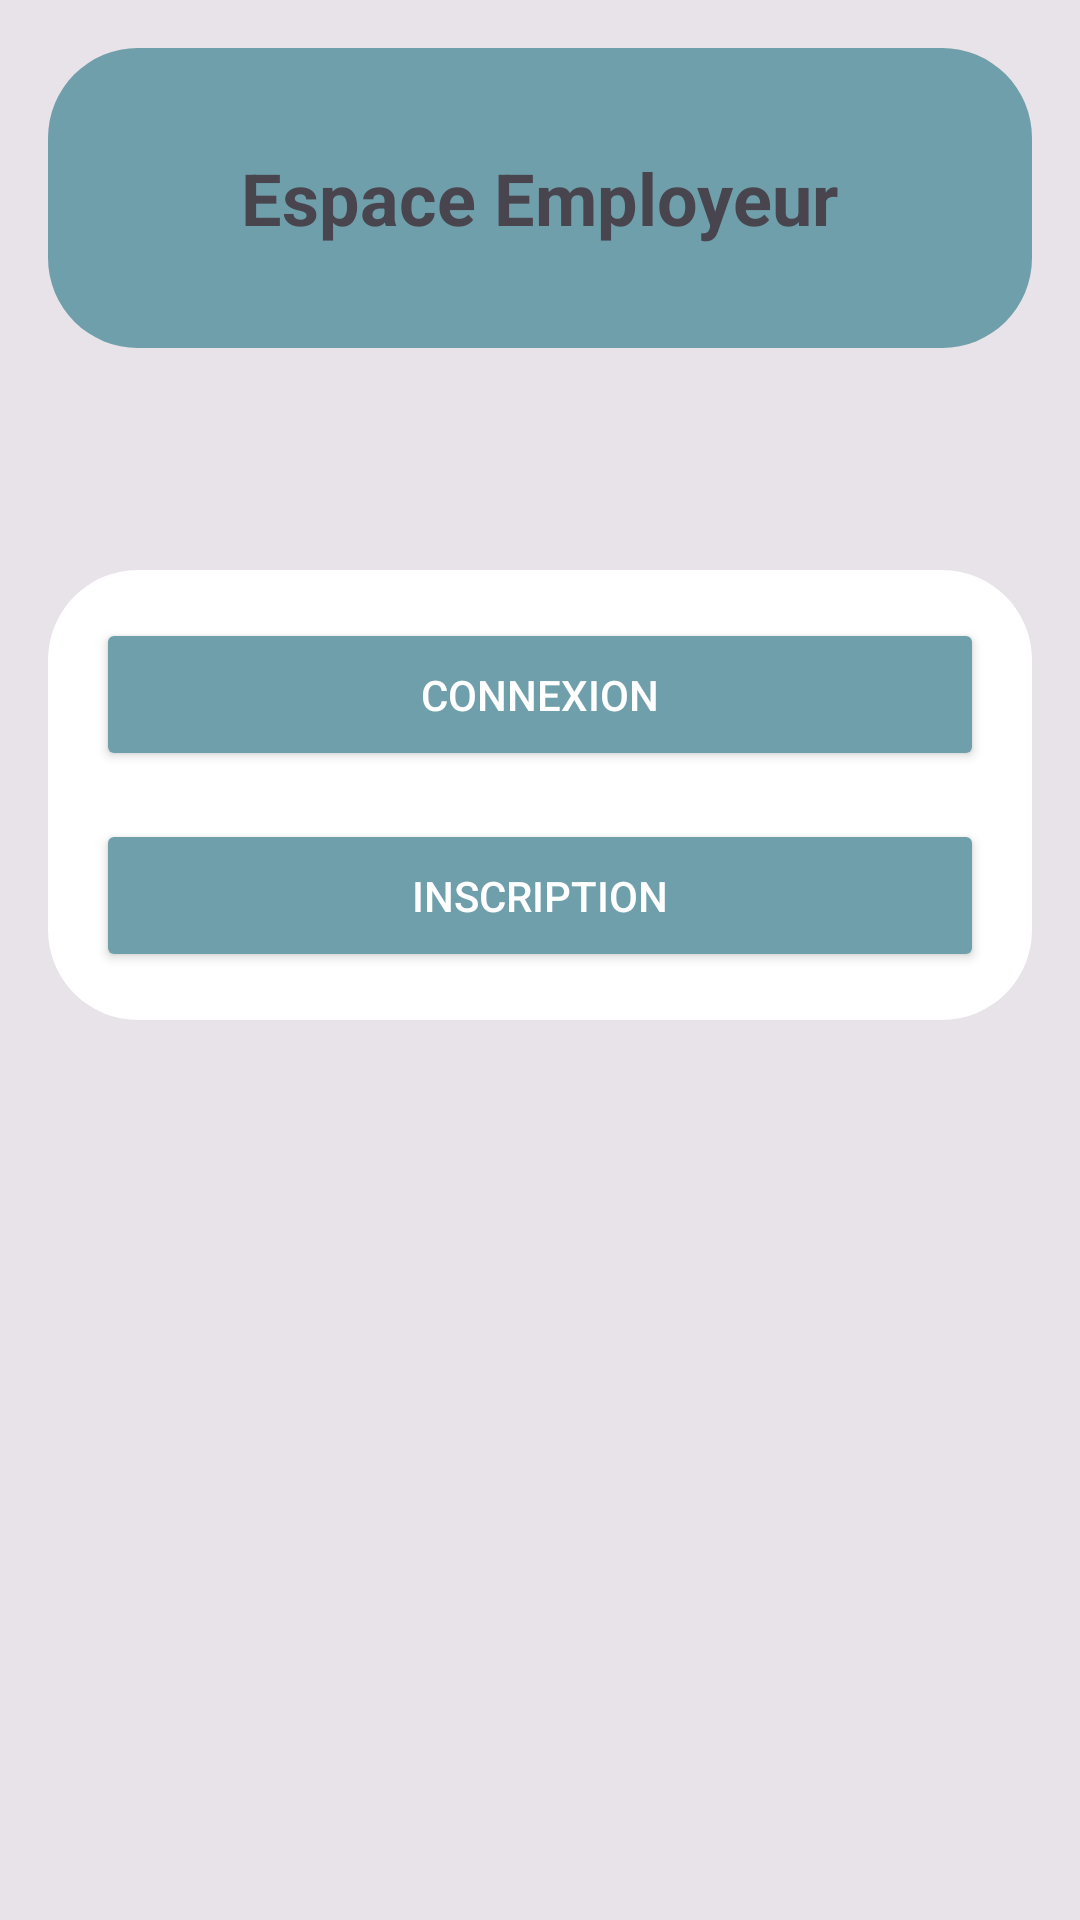

Reconstruct the res/layout file that produces this screen, plus the resources it refers to.
<!-- AndroidManifest.xml: application theme Theme.ADMDInterim -->
<!-- res/layout/activity_menu_employeur.xml -->
<?xml version="1.0" encoding="utf-8"?>
<LinearLayout xmlns:android="http://schemas.android.com/apk/res/android"
    android:layout_width="match_parent"
    android:layout_height="match_parent"
    android:orientation="vertical"
    android:padding="16dp"
    android:background="@color/grey">

    <LinearLayout
        android:layout_width="match_parent"
        android:layout_height="wrap_content"
        android:orientation="horizontal"
        android:gravity="center"
        android:layout_marginBottom="24dp">

        <FrameLayout
            android:layout_width="match_parent"
            android:layout_height="100dp"
            android:background="@drawable/rounded_button"
            android:backgroundTint="@color/lightblue"
            android:padding="16dp">

        <TextView
            android:layout_width="wrap_content"
            android:layout_height="wrap_content"
            android:text="Espace Employeur"
            android:textSize="24sp"
            android:textStyle="bold"
            android:padding="16dp"
            android:layout_gravity="center" />

        </FrameLayout>

    </LinearLayout>

    <FrameLayout
        android:layout_width="match_parent"
        android:layout_height="wrap_content"
        android:background="@drawable/rounded_button"
        android:backgroundTint="@color/white"
        android:layout_marginTop="50dp"
        android:padding="16dp">

        <LinearLayout
            android:layout_width="match_parent"
            android:layout_height="wrap_content"
            android:orientation="vertical">

            <Button
                android:id="@+id/button_connexion"
                android:layout_width="match_parent"
                android:layout_height="wrap_content"
                android:text="Connexion"
                android:textColor="@android:color/white"
                android:backgroundTint="@color/lightblue"
                android:padding="16dp"
                android:layout_marginBottom="16dp" />

            <Button
                android:id="@+id/button_inscription"
                android:layout_width="match_parent"
                android:layout_height="wrap_content"
                android:text="Inscription"
                android:textColor="@android:color/white"
                android:backgroundTint="@color/lightblue"
                android:padding="16dp" />

        </LinearLayout>

    </FrameLayout>

</LinearLayout>
<!-- resources referenced by this layout -->
<resources>
  <color name="grey">#52B8B8B8</color>
  <color name="lightblue">#6F9FAA</color>
  <color name="white">#FFFFFFFF</color>
  <!-- drawable rounded_button (drawable) -->
  <?xml version="1.0" encoding="utf-8"?>
  <shape xmlns:android="http://schemas.android.com/apk/res/android"
      android:shape="rectangle">
      <solid android:color="@color/lightblue" />
      <corners android:radius="30dp" /> 
  </shape>
  <style name="Theme.ADMDInterim" parent="Base.Theme.ADMDInterim" />
  <style name="Base.Theme.ADMDInterim" parent="Theme.Material3.DayNight.NoActionBar">
          
          
      </style>
</resources>
